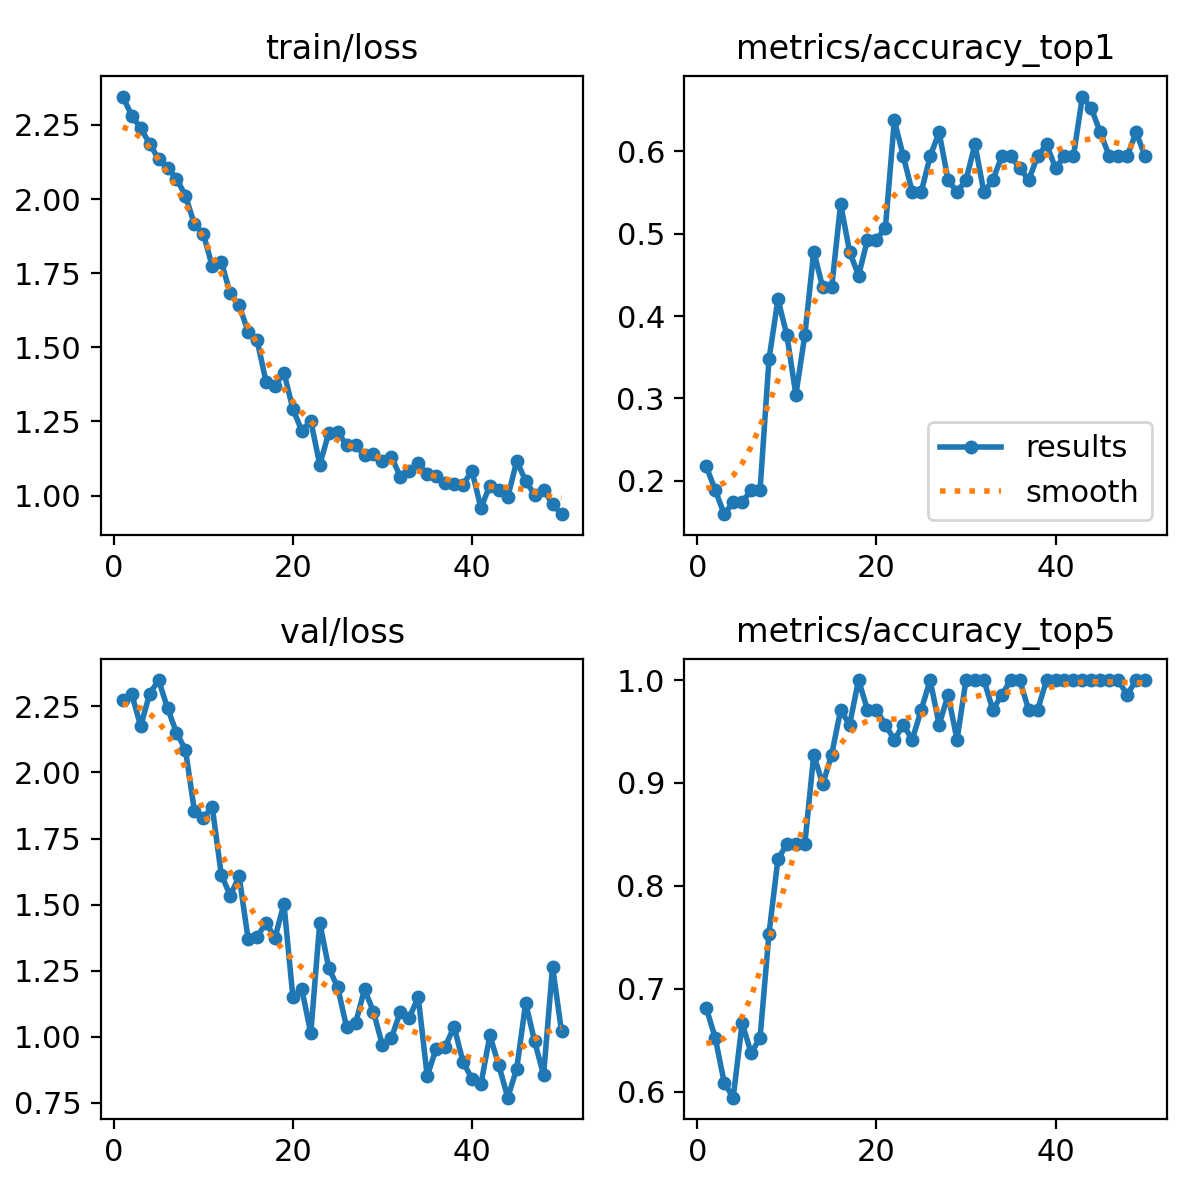

The data file committed next to this chart (first rows):
epoch, time, train/loss, metrics/accuracy_top1, metrics/accuracy_top5, val/loss, lr/pg0, lr/pg1, lr/pg2, lr/pg3, lr/pg4, lr/pg5, lr/pg6, lr/pg7
1, 53.77, 2.346, 0.2174, 0.6812, 2.273, 0.00039, 0.00013, 0.00039, 0.00013, 0.08739, 0.08713, 0.00039, 0.00013
2, 88.12, 2.282, 0.1884, 0.6522, 2.296, 0.000794, 0.0002647, 0.000794, 0.0002647, 0.07379, 0.07326, 0.000794, 0.0002647
3, 118.3, 2.239, 0.1594, 0.6087, 2.175, 0.001181, 0.0003938, 0.001181, 0.0003938, 0.06018, 0.05939, 0.001181, 0.0003938
4, 144.8, 2.187, 0.1739, 0.5942, 2.297, 0.001552, 0.0005173, 0.001552, 0.0005173, 0.04655, 0.04552, 0.001552, 0.0005173
5, 169.2, 2.134, 0.1739, 0.6667, 2.349, 0.001906, 0.0006354, 0.001906, 0.0006354, 0.03291, 0.03164, 0.001906, 0.0006354
6, 193.2, 2.105, 0.1884, 0.6377, 2.243, 0.002243, 0.0007478, 0.002243, 0.0007478, 0.01924, 0.01775, 0.002243, 0.0007478
7, 209.9, 2.069, 0.1884, 0.6522, 2.15, 0.002564, 0.0008548, 0.002564, 0.0008548, 0.005564, 0.003855, 0.002564, 0.0008548
8, 230.2, 2.011, 0.3478, 0.7536, 2.086, 0.002584, 0.0008614, 0.002584, 0.0008614, 0.002584, 0.0008614, 0.002584, 0.0008614
9, 247.3, 1.916, 0.4203, 0.8261, 1.854, 0.002525, 0.0008416, 0.002525, 0.0008416, 0.002525, 0.0008416, 0.002525, 0.0008416
10, 268.6, 1.883, 0.3768, 0.8406, 1.829, 0.002465, 0.0008218, 0.002465, 0.0008218, 0.002465, 0.0008218, 0.002465, 0.0008218
11, 286.2, 1.772, 0.3044, 0.8406, 1.868, 0.002406, 0.000802, 0.002406, 0.000802, 0.002406, 0.000802, 0.002406, 0.000802
12, 306.2, 1.788, 0.3768, 0.8406, 1.614, 0.002347, 0.0007822, 0.002347, 0.0007822, 0.002347, 0.0007822, 0.002347, 0.0007822
13, 322.6, 1.682, 0.4783, 0.9275, 1.534, 0.002287, 0.0007624, 0.002287, 0.0007624, 0.002287, 0.0007624, 0.002287, 0.0007624
14, 342.4, 1.642, 0.4348, 0.8985, 1.607, 0.002228, 0.0007426, 0.002228, 0.0007426, 0.002228, 0.0007426, 0.002228, 0.0007426
15, 359.5, 1.552, 0.4348, 0.9275, 1.37, 0.002168, 0.0007228, 0.002168, 0.0007228, 0.002168, 0.0007228, 0.002168, 0.0007228
16, 380, 1.524, 0.5362, 0.971, 1.378, 0.002109, 0.000703, 0.002109, 0.000703, 0.002109, 0.000703, 0.002109, 0.000703
17, 397.3, 1.384, 0.4783, 0.9565, 1.431, 0.00205, 0.0006832, 0.00205, 0.0006832, 0.00205, 0.0006832, 0.00205, 0.0006832
18, 417.7, 1.371, 0.4493, 1, 1.374, 0.00199, 0.0006634, 0.00199, 0.0006634, 0.00199, 0.0006634, 0.00199, 0.0006634
19, 434, 1.414, 0.4928, 0.971, 1.503, 0.001931, 0.0006436, 0.001931, 0.0006436, 0.001931, 0.0006436, 0.001931, 0.0006436
20, 454.1, 1.292, 0.4928, 0.971, 1.151, 0.001871, 0.0006238, 0.001871, 0.0006238, 0.001871, 0.0006238, 0.001871, 0.0006238
21, 471.1, 1.218, 0.5072, 0.9565, 1.18, 0.001812, 0.000604, 0.001812, 0.000604, 0.001812, 0.000604, 0.001812, 0.000604
22, 492.2, 1.252, 0.6377, 0.942, 1.014, 0.001753, 0.0005842, 0.001753, 0.0005842, 0.001753, 0.0005842, 0.001753, 0.0005842
23, 509.3, 1.104, 0.5942, 0.9565, 1.432, 0.001693, 0.0005644, 0.001693, 0.0005644, 0.001693, 0.0005644, 0.001693, 0.0005644
24, 530, 1.21, 0.5507, 0.942, 1.261, 0.001634, 0.0005446, 0.001634, 0.0005446, 0.001634, 0.0005446, 0.001634, 0.0005446
25, 546.9, 1.215, 0.5507, 0.971, 1.187, 0.001574, 0.0005248, 0.001574, 0.0005248, 0.001574, 0.0005248, 0.001574, 0.0005248
26, 566.7, 1.17, 0.5942, 1, 1.036, 0.001515, 0.000505, 0.001515, 0.000505, 0.001515, 0.000505, 0.001515, 0.000505
27, 583.1, 1.169, 0.6232, 0.9565, 1.051, 0.001456, 0.0004852, 0.001456, 0.0004852, 0.001456, 0.0004852, 0.001456, 0.0004852
28, 603.6, 1.136, 0.5652, 0.9855, 1.18, 0.001396, 0.0004654, 0.001396, 0.0004654, 0.001396, 0.0004654, 0.001396, 0.0004654
29, 620.2, 1.141, 0.5507, 0.942, 1.094, 0.001337, 0.0004456, 0.001337, 0.0004456, 0.001337, 0.0004456, 0.001337, 0.0004456
30, 641.1, 1.116, 0.5652, 1, 0.9673, 0.001277, 0.0004258, 0.001277, 0.0004258, 0.001277, 0.0004258, 0.001277, 0.0004258
31, 657.7, 1.131, 0.6087, 1, 0.9953, 0.001218, 0.000406, 0.001218, 0.000406, 0.001218, 0.000406, 0.001218, 0.000406
32, 678.9, 1.064, 0.5507, 1, 1.095, 0.001159, 0.0003862, 0.001159, 0.0003862, 0.001159, 0.0003862, 0.001159, 0.0003862
33, 696.8, 1.083, 0.5652, 0.971, 1.073, 0.001099, 0.0003664, 0.001099, 0.0003664, 0.001099, 0.0003664, 0.001099, 0.0003664
34, 717.1, 1.11, 0.5942, 0.9855, 1.15, 0.00104, 0.0003466, 0.00104, 0.0003466, 0.00104, 0.0003466, 0.00104, 0.0003466
35, 734.1, 1.073, 0.5942, 1, 0.8517, 0.0009804, 0.0003268, 0.0009804, 0.0003268, 0.0009804, 0.0003268, 0.0009804, 0.0003268
36, 754.5, 1.064, 0.5797, 1, 0.9546, 0.000921, 0.000307, 0.000921, 0.000307, 0.000921, 0.000307, 0.000921, 0.000307
37, 771.1, 1.042, 0.5652, 0.971, 0.961, 0.0008616, 0.0002872, 0.0008616, 0.0002872, 0.0008616, 0.0002872, 0.0008616, 0.0002872
38, 792.2, 1.038, 0.5942, 0.971, 1.038, 0.0008022, 0.0002674, 0.0008022, 0.0002674, 0.0008022, 0.0002674, 0.0008022, 0.0002674
39, 808.9, 1.037, 0.6087, 1, 0.9051, 0.0007428, 0.0002476, 0.0007428, 0.0002476, 0.0007428, 0.0002476, 0.0007428, 0.0002476
40, 828.4, 1.084, 0.5797, 1, 0.8414, 0.0006834, 0.0002278, 0.0006834, 0.0002278, 0.0006834, 0.0002278, 0.0006834, 0.0002278
41, 845, 0.9584, 0.5942, 1, 0.8204, 0.000624, 0.000208, 0.000624, 0.000208, 0.000624, 0.000208, 0.000624, 0.000208
42, 865.1, 1.034, 0.5942, 1, 1.005, 0.0005646, 0.0001882, 0.0005646, 0.0001882, 0.0005646, 0.0001882, 0.0005646, 0.0001882
43, 881.9, 1.018, 0.6667, 1, 0.8918, 0.0005052, 0.0001684, 0.0005052, 0.0001684, 0.0005052, 0.0001684, 0.0005052, 0.0001684
44, 902.3, 0.9947, 0.6522, 1, 0.7695, 0.0004458, 0.0001486, 0.0004458, 0.0001486, 0.0004458, 0.0001486, 0.0004458, 0.0001486
45, 919.4, 1.116, 0.6232, 1, 0.8795, 0.0003864, 0.0001288, 0.0003864, 0.0001288, 0.0003864, 0.0001288, 0.0003864, 0.0001288
46, 940.7, 1.05, 0.5942, 1, 1.128, 0.000327, 0.000109, 0.000327, 0.000109, 0.000327, 0.000109, 0.000327, 0.000109
47, 957.6, 1.002, 0.5942, 1, 0.9821, 0.0002676, 8.92e-05, 0.0002676, 8.92e-05, 0.0002676, 8.92e-05, 0.0002676, 8.92e-05
48, 977.9, 1.02, 0.5942, 0.9855, 0.8556, 0.0002082, 6.94e-05, 0.0002082, 6.94e-05, 0.0002082, 6.94e-05, 0.0002082, 6.94e-05
49, 996, 0.9707, 0.6232, 1, 1.266, 0.0001488, 4.96e-05, 0.0001488, 4.96e-05, 0.0001488, 4.96e-05, 0.0001488, 4.96e-05
50, 1017, 0.9372, 0.5942, 1, 1.021, 8.94e-05, 2.98e-05, 8.94e-05, 2.98e-05, 8.94e-05, 2.98e-05, 8.94e-05, 2.98e-05
